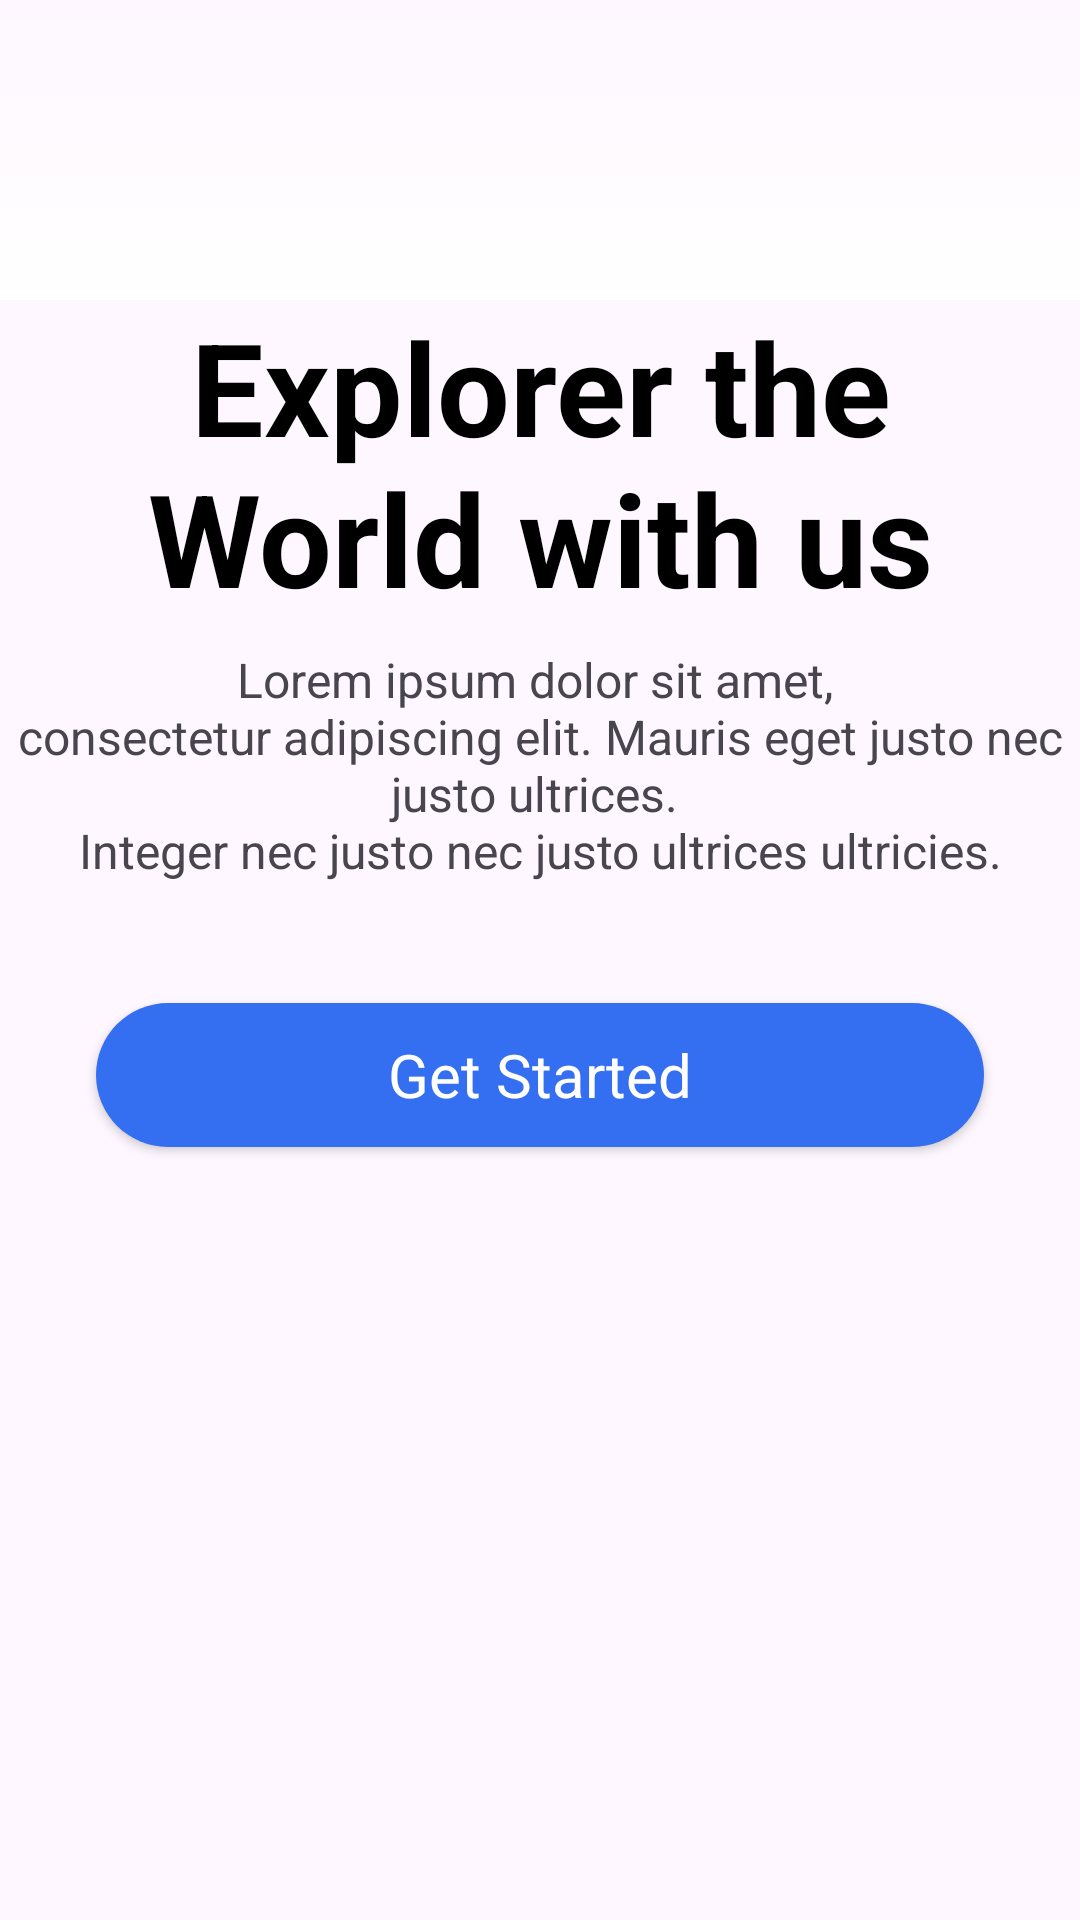

Produce the Android XML layout that renders to this screen, including the resource entries it uses.
<!-- AndroidManifest.xml: application theme Theme.Travel -->
<!-- res/layout/activity_intro.xml -->
<?xml version="1.0" encoding="utf-8"?>
<androidx.constraintlayout.widget.ConstraintLayout xmlns:android="http://schemas.android.com/apk/res/android"
    xmlns:app="http://schemas.android.com/apk/res-auto"
    xmlns:tools="http://schemas.android.com/tools"
    android:id="@+id/main"
    android:layout_width="match_parent"
    android:layout_height="match_parent"
    tools:context=".ui.activity.IntroActivity">

    <ScrollView
        android:id="@+id/scrollView2"
        android:layout_width="match_parent"
        android:layout_height="match_parent"
        app:layout_constraintEnd_toEndOf="parent"
        app:layout_constraintStart_toStartOf="parent"
        app:layout_constraintTop_toTopOf="parent">

        <LinearLayout
            android:layout_width="match_parent"
            android:layout_height="wrap_content"
            android:orientation="vertical">

            <androidx.constraintlayout.widget.ConstraintLayout
                android:layout_width="match_parent"
                android:layout_height="match_parent">

                <ImageView
                    android:id="@+id/imageView"
                    android:layout_width="0dp"
                    android:layout_height="wrap_content"
                    android:scaleType="center"
                    app:layout_constraintEnd_toEndOf="parent"
                    app:layout_constraintStart_toStartOf="parent"
                    app:layout_constraintTop_toTopOf="parent"
                    app:srcCompat="@drawable/intro_pic" />

                <View
                    android:id="@+id/view"
                    android:layout_width="match_parent"
                    android:layout_height="100dp"
                    android:background="@drawable/white_gradient_bg"
                    app:layout_constraintBottom_toBottomOf="parent"
                    app:layout_constraintEnd_toEndOf="parent"
                    app:layout_constraintStart_toStartOf="parent" />
            </androidx.constraintlayout.widget.ConstraintLayout>

            <TextView
                android:id="@+id/textView"
                android:layout_width="match_parent"
                android:layout_height="wrap_content"
                android:text="@string/explorer_the_world_with_us"
                android:textAlignment="center"
                android:textColor="@color/black"
                android:textSize="43sp"
                android:textStyle="bold" />

            <TextView
                android:id="@+id/textView2"
                android:layout_width="match_parent"
                android:layout_height="wrap_content"
                android:layout_marginVertical="8dp"
                android:text="@string/intro_info"
                android:textAlignment="center"
                android:textSize="16dp" />

            <androidx.appcompat.widget.AppCompatButton
                android:id="@+id/startButton"
                style="@android:style/Widget.Button"
                android:layout_width="match_parent"
                android:layout_height="wrap_content"
                android:layout_margin="32dp"
                android:background="@drawable/blue_bg"
                android:text="@string/get_started"
                android:textColor="@color/white"
                android:textSize="20sp" />

        </LinearLayout>
    </ScrollView>

</androidx.constraintlayout.widget.ConstraintLayout>
<!-- resources referenced by this layout -->
<resources>
  <color name="black">#FF000000</color>
  <color name="white">#FFFFFFFF</color>
  <!-- drawable blue_bg (drawable) -->
  <?xml version="1.0" encoding="utf-8"?>
  
  <selector xmlns:android="http://schemas.android.com/apk/res/android">
      <item>
          <shape android:shape="rectangle">
              <solid android:color="@color/blue" />
              <corners android:radius="100dp" />
          </shape>
      </item>
  </selector>
  <!-- drawable white_gradient_bg (drawable) -->
  <?xml version="1.0" encoding="utf-8"?>
  
  <selector xmlns:android="http://schemas.android.com/apk/res/android">
  <item>
      <shape android:shape="rectangle">
          <gradient
              android:angle="90"
              android:startColor="@color/white"
              android:endColor="#00ffffff" />
      </shape>
  </item>
  </selector>
  <string name="explorer_the_world_with_us">Explorer the\nWorld with us</string>
  <string name="get_started">Get Started</string>
  <string name="intro_info">Lorem ipsum dolor sit amet, \nconsectetur adipiscing elit. Mauris eget justo nec justo ultrices. \nInteger nec justo nec justo ultrices ultricies.</string>
  <style name="Theme.Travel" parent="Base.Theme.Travel" />
  <color name="blue">#346ef1</color>
  <style name="Base.Theme.Travel" parent="Theme.Material3.DayNight.NoActionBar">
          
          
      </style>
</resources>
